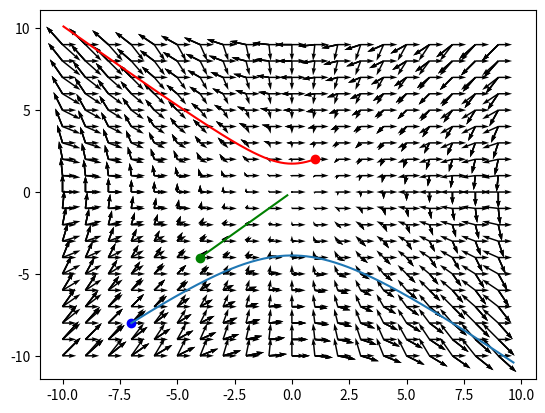

Write Python code to recreate this figure.
# load matplotlib inline mode
%matplotlib inline

# import some useful libraries
import numpy as np                # numerical analysis linear algebra
import matplotlib as mpl
import matplotlib.pyplot as plt   # plotting

# set some style options
mpl.rcParams['image.origin'] = 'lower'
mpl.rcParams['image.aspect'] = 'auto'
mpl.rcParams['image.cmap'] = 'jet'

V, n = np.meshgrid(np.arange(-10, 10), np.arange(-10, 10))
dV = np.ones_like(V)
dn = np.zeros_like(n)
q = plt.quiver(V, n, dV, dn)

dV = -V
dn = -n
q = plt.quiver(V, n, dV, dn)

dV = -n
dn = -V
q = plt.quiver(V, n, dV, dn)

from scipy import integrate

def grad(t, X):
    V, n = X
    return (-n, -V)

T = 3
t = np.arange(0, T, 0.001)
X0 = (-7, -8)
ret = integrate.solve_ivp(grad, (0, T), X0, t_eval=t)
plt.quiver(V, n, dV, dn)
plt.plot(*X0, 'bo')
plt.plot(ret.y[0], ret.y[1])

X0 = (1, 2)
ret = integrate.solve_ivp(grad, (0, T), X0, t_eval=t)
plt.plot(*X0, 'ro')
plt.plot(ret.y[0], ret.y[1], 'r')

X0 = (-4, -4)
ret = integrate.solve_ivp(grad, (0, T), X0, t_eval=t)
plt.plot(*X0, 'go')
plt.plot(ret.y[0], ret.y[1], 'g')

dV = -n
dn = -V
q = plt.quiver(V, n, dV, dn)

from numpy import linalg
L = np.array([[0, -1], [-1, 0]], dtype='d')
w, v = linalg.eig(L)
print("eigenvalues:", w)
print("eigenvectors:", v)

from numpy import linalg
L = np.array([[3, 9], [-4, -3]], dtype='d')
w, v = linalg.eig(L)
print("eigenvalues:", w)
print("eigenvectors:", v)